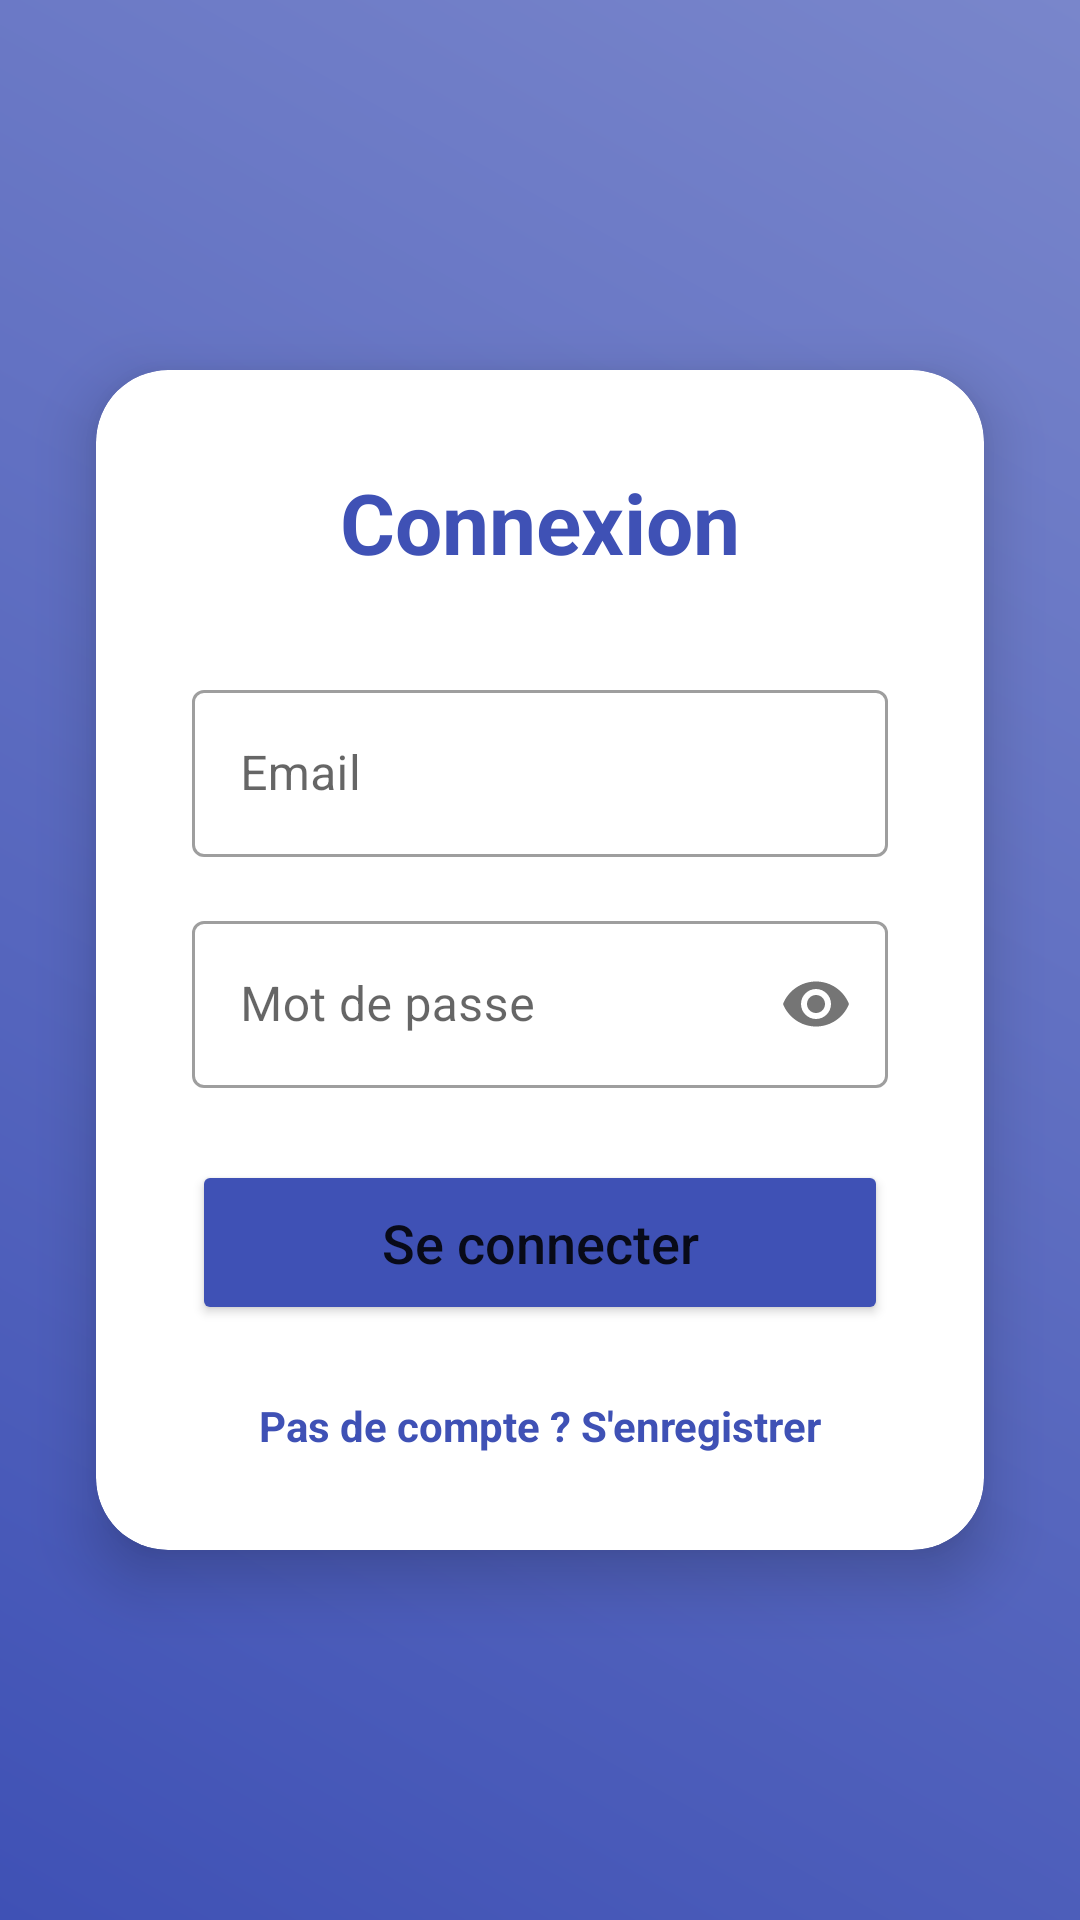

Android layout source for this screen:
<!-- AndroidManifest.xml: application theme Theme.Quiz_elmarghani -->
<!-- res/layout/activity_login.xml -->
<?xml version="1.0" encoding="utf-8"?>

<androidx.constraintlayout.widget.ConstraintLayout xmlns:android="http://schemas.android.com/apk/res/android"
    xmlns:app="http://schemas.android.com/apk/res-auto"
    xmlns:tools="http://schemas.android.com/tools"
    android:layout_width="match_parent"
    android:layout_height="match_parent"
    android:background="@drawable/gradient_bg">

    <androidx.cardview.widget.CardView
        android:layout_width="0dp"
        android:layout_height="wrap_content"
        android:layout_marginStart="32dp"
        android:layout_marginEnd="32dp"
        app:cardCornerRadius="24dp"
        app:cardElevation="12dp"
        app:layout_constraintBottom_toBottomOf="parent"
        app:layout_constraintEnd_toEndOf="parent"
        app:layout_constraintStart_toStartOf="parent"
        app:layout_constraintTop_toTopOf="parent">

        <LinearLayout
            android:layout_width="match_parent"
            android:layout_height="wrap_content"
            android:gravity="center"
            android:orientation="vertical"
            android:padding="32dp">

            <TextView
                android:layout_width="wrap_content"
                android:layout_height="wrap_content"
                android:layout_marginBottom="32dp"
                android:text="Connexion"
                android:textColor="#3F51B5"
                android:textSize="28sp"
                android:textStyle="bold" />

            <com.google.android.material.textfield.TextInputLayout
                style="@style/Widget.MaterialComponents.TextInputLayout.OutlinedBox"
                android:layout_width="match_parent"
                android:layout_height="wrap_content"
                android:layout_marginBottom="16dp"
                android:hint="Email">

                <com.google.android.material.textfield.TextInputEditText
                    android:id="@+id/emailLogin"
                    android:layout_width="match_parent"
                    android:layout_height="wrap_content"
                    android:inputType="textEmailAddress" />
            </com.google.android.material.textfield.TextInputLayout>

            <com.google.android.material.textfield.TextInputLayout
                style="@style/Widget.MaterialComponents.TextInputLayout.OutlinedBox"
                android:layout_width="match_parent"
                android:layout_height="wrap_content"
                android:layout_marginBottom="24dp"
                android:hint="Mot de passe"
                app:passwordToggleEnabled="true">

                <com.google.android.material.textfield.TextInputEditText
                    android:id="@+id/passwordLogin"
                    android:layout_width="match_parent"
                    android:layout_height="wrap_content"
                    android:inputType="textPassword" />
            </com.google.android.material.textfield.TextInputLayout>

            <Button
                android:id="@+id/btnLogin"
                android:layout_width="match_parent"
                android:layout_height="55dp"
                android:backgroundTint="#3F51B5"
                android:text="Se connecter"
                android:textAllCaps="false"
                android:textSize="18sp"
                app:cornerRadius="12dp" />

            <TextView
                android:id="@+id/tvGoToRegister"
                android:layout_width="wrap_content"
                android:layout_height="wrap_content"
                android:layout_marginTop="24dp"
                android:text="Pas de compte ? S'enregistrer"
                android:textColor="#3F51B5"
                android:textStyle="bold" />

        </LinearLayout>
    </androidx.cardview.widget.CardView>

</androidx.constraintlayout.widget.ConstraintLayout>
<!-- resources referenced by this layout -->
<resources>
  <!-- drawable gradient_bg (drawable) -->
  <?xml version="1.0" encoding="utf-8"?>
  
  <shape xmlns:android="http://schemas.android.com/apk/res/android">
      <gradient
          android:startColor="#3F51B5"
          android:endColor="#7986CB"
          android:angle="45" />
  </shape>
  <style name="Theme.Quiz_elmarghani" parent="Base.Theme.Quiz_elmarghani" />
  <style name="Base.Theme.Quiz_elmarghani" parent="Theme.MaterialComponents.DayNight.NoActionBar">
          
          <item name="colorPrimary">@color/colorPrimary</item>
          <item name="colorPrimaryVariant">@color/colorPrimaryDark</item>
          <item name="colorOnPrimary">@color/white</item>
          
          <item name="colorSecondary">@color/colorAccent</item>
          <item name="colorOnSecondary">@color/black</item>
          
          <item name="android:statusBarColor">@color/colorPrimaryDark</item>
      </style>
  <color name="colorPrimary">#3F51B5</color>
  <color name="colorPrimaryDark">#303F9F</color>
  <color name="white">#FFFFFFFF</color>
  <color name="colorAccent">#FF4081</color>
  <color name="black">#FF000000</color>
</resources>
